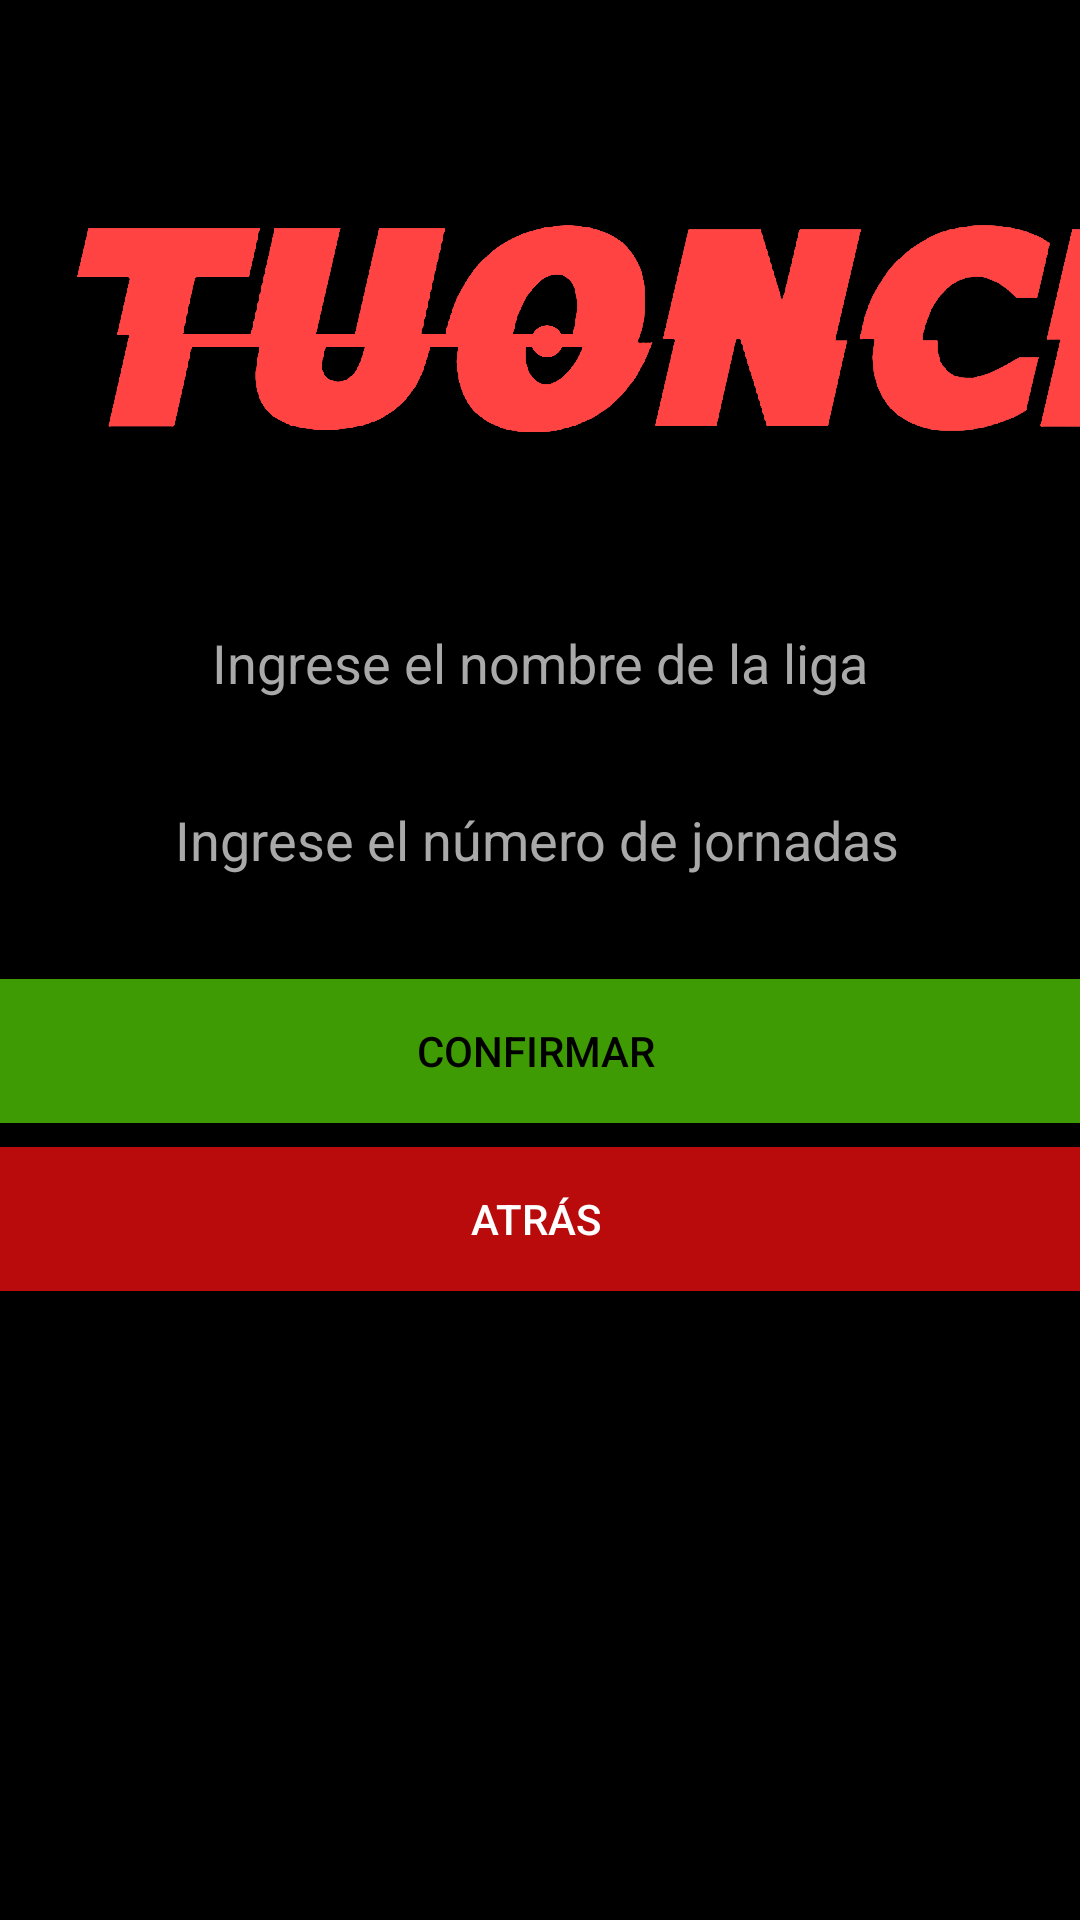

The Android layout XML behind this screen, and the referenced resources:
<!-- AndroidManifest.xml: application theme Theme.AppCompat.Light.NoActionBar -->
<!-- res/layout/fragment_crear_liga_personalizada.xml -->
<FrameLayout xmlns:android="http://schemas.android.com/apk/res/android"
    xmlns:app="http://schemas.android.com/apk/res-auto"
    xmlns:tools="http://schemas.android.com/tools"
    android:layout_width="match_parent"
    android:layout_height="match_parent"
    android:background="#000000"
    tools:context=".view.fragments.CrearLigaPersonalizadaFragment">
    <androidx.constraintlayout.widget.ConstraintLayout
        android:layout_width="match_parent"
        android:layout_height="match_parent">

        <LinearLayout
            android:id="@+id/linearLayout"
            android:layout_width="440dp"
            android:layout_height="395dp"
            android:layout_margin="16dp"
            android:orientation="vertical"
            android:padding="16dp"
            app:layout_constraintBottom_toBottomOf="parent"
            app:layout_constraintEnd_toEndOf="parent"
            app:layout_constraintHorizontal_bias="0.517"
            app:layout_constraintStart_toStartOf="parent"
            app:layout_constraintTop_toTopOf="parent"
            app:layout_constraintVertical_bias="0.842"
            tools:context=".CrearLiga">

            <TextView
                android:id="@+id/textViewLiga"
                android:layout_width="match_parent"
                android:layout_height="wrap_content"
                android:layout_marginTop="8dp"
                android:text="Liga" />

            <EditText
                android:id="@+id/editTextNumJornadas"
                android:layout_width="match_parent"
                android:layout_height="wrap_content"
                android:layout_marginTop="8dp"
                android:gravity="center"
                android:hint="Ingrese el número de jornadas"
                android:inputType="numberDecimal"
                android:minHeight="64dp"
                android:textColor="#FF0000"
                android:textColorHint="#A9A9A9"
                android:visibility="visible" />

            <Button
                android:id="@+id/btnConfirmarLigaP"
                android:layout_width="match_parent"
                android:layout_height="wrap_content"
                android:layout_marginTop="16dp"
                android:background="@drawable/edittext_rounded_background"
                android:backgroundTint="#3E9B04"
                android:gravity="center"
                android:text="Confirmar"
                android:textColor="#000000" />

            <Button
                android:id="@+id/btnAtrasLigaP"
                android:layout_width="match_parent"
                android:layout_height="wrap_content"
                android:layout_marginTop="8dp"
                android:background="@drawable/edittext_rounded_background"
                android:backgroundTint="#B90B0B"
                android:gravity="center"
                android:text="Atrás"
                android:textColor="#FFFFFF" />
        </LinearLayout>

        <ImageView
            android:id="@+id/imageView2"
            android:layout_width="431dp"
            android:layout_height="214dp"
            app:layout_constraintBottom_toBottomOf="parent"
            app:layout_constraintEnd_toEndOf="parent"
            app:layout_constraintHorizontal_bias="0.0"
            app:layout_constraintStart_toStartOf="parent"
            app:layout_constraintTop_toTopOf="parent"
            app:layout_constraintVertical_bias="0.0"
            app:srcCompat="@drawable/logo" />

        <TextView
            android:id="@+id/textView3"
            android:layout_width="335dp"
            android:layout_height="117dp"
            android:layout_marginTop="56dp"
            android:layout_marginBottom="47dp"
            android:gravity="center"
            android:shadowColor="#000000"
            android:shadowDx="2"
            android:shadowDy="2"
            android:shadowRadius="4"
            android:text="Crear Liga personalizada"
            android:textColor="#FF0000"
            android:textSize="34sp"
            android:textStyle="bold"
            app:layout_constraintBottom_toTopOf="@+id/linearLayout"
            app:layout_constraintEnd_toEndOf="parent"
            app:layout_constraintStart_toStartOf="parent"
            app:layout_constraintTop_toBottomOf="@+id/imageView2"
            app:layout_constraintVertical_bias="0.507"
            tools:ignore="MissingConstraints" />

        <EditText
            android:id="@+id/editTextNombreLiga"
            android:layout_width="match_parent"
            android:layout_height="wrap_content"
            android:gravity="center"
            android:hint="Ingrese el nombre de la liga"
            android:inputType="text"
            android:minHeight="48dp"
            android:textColor="#FFFFFF"
            android:textColorHint="#A9A9A9"
            android:visibility="visible"
            app:layout_constraintTop_toTopOf="@+id/linearLayout"
            tools:layout_editor_absoluteX="0dp" />
    </androidx.constraintlayout.widget.ConstraintLayout>

</FrameLayout>
<!-- resources referenced by this layout -->
<resources>
  <!-- drawable edittext_rounded_background (drawable) -->
  <?xml version="1.0" encoding="utf-8"?>
  <shape xmlns:android="http://schemas.android.com/apk/res/android">
      <solid android:color="#FFFFFF"/> 
      <corners android:radius="100dp"/> 
      <stroke android:width="1dp" android:color="#DDDDDD"/> 
      <padding android:left="10dp" android:top="10dp" android:right="10dp" android:bottom="10dp"/> 
  </shape>
  <!-- drawable logo: png bitmap (drawable, 909039 bytes) -->
</resources>
